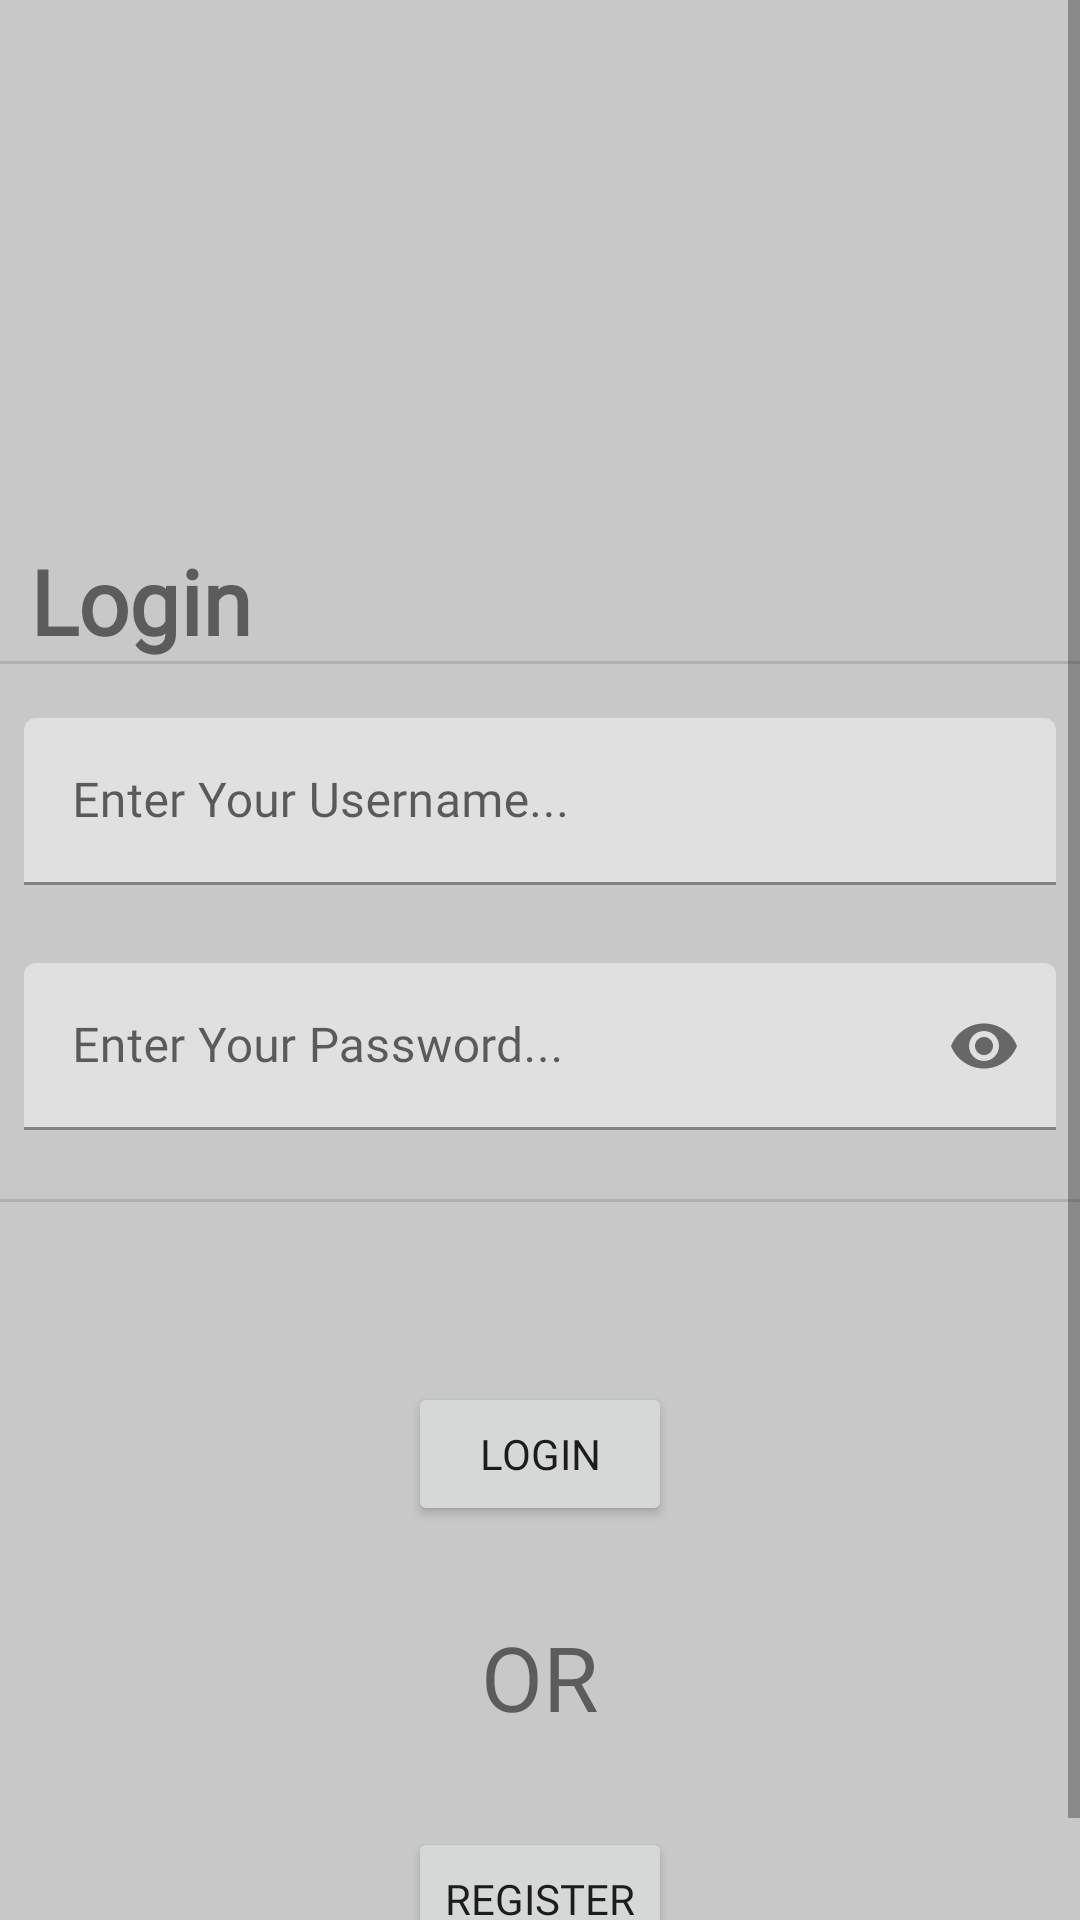

This screen was rendered from an Android layout file. Write that file and the resources it references.
<!-- AndroidManifest.xml: application theme Theme.SaFAri -->
<!-- res/layout/activity_main.xml -->
<?xml version="1.0" encoding="utf-8"?>
<ScrollView xmlns:android="http://schemas.android.com/apk/res/android"
    xmlns:app="http://schemas.android.com/apk/res-auto"
    xmlns:tools="http://schemas.android.com/tools"
    android:background="@color/cardview_shadow_start_color"
    android:layout_width="match_parent"
    android:layout_height="match_parent"
    android:orientation="vertical"
    tools:context=".MainActivity">

    <LinearLayout
        android:layout_width="match_parent"
        android:orientation="vertical"
        android:layout_height="match_parent">


    <TextView
        android:layout_width="wrap_content"
        android:layout_height="wrap_content"
        android:text="Login"
        android:fontFamily="@font/montserrat"
        android:textSize="30dp"
        android:layout_marginLeft="10dp"
        android:textStyle="bold"
        android:layout_gravity="left"
        android:layout_marginTop="180dp"
        ></TextView>


    <View
        android:id="@+id/divider"
        android:layout_width="match_parent"
        android:layout_height="1dp"
        android:background="?android:attr/listDivider" />

    <com.google.android.material.textfield.TextInputLayout
        android:layout_width="match_parent"
        android:padding="8dp"
        android:layout_height="wrap_content">

        <com.google.android.material.textfield.TextInputEditText
            android:layout_width="match_parent"
            android:layout_height="wrap_content"
            android:id="@+id/client_login_username"
            android:inputType="text"
            android:layout_marginTop="10dp"
            android:fontFamily="@font/montserrat"
            android:hint="Enter Your Username...">
        </com.google.android.material.textfield.TextInputEditText>


    </com.google.android.material.textfield.TextInputLayout>

    <com.google.android.material.textfield.TextInputLayout
        android:layout_width="match_parent"
        app:passwordToggleEnabled="true"
        android:padding="8dp"
        android:layout_height="wrap_content">

        <com.google.android.material.textfield.TextInputEditText
            android:layout_width="match_parent"
            android:layout_height="wrap_content"
            android:layout_marginTop="10dp"
            android:id="@+id/client_login_password"
            android:inputType="textPassword"
            android:fontFamily="@font/montserrat"
            android:hint="Enter Your Password...">
        </com.google.android.material.textfield.TextInputEditText>

    </com.google.android.material.textfield.TextInputLayout>

    <View
        android:id="@+id/divider2"
        android:layout_width="match_parent"
        android:layout_height="1dp"
        android:layout_marginTop="15dp"
        android:background="?android:attr/listDivider" />

    <Button
        android:layout_width="wrap_content"
        android:fontFamily="@font/montserrat"
        android:text="Login"
        android:layout_marginTop="60dp"
        android:id="@+id/client_login_login_Button"
        android:layout_gravity="center"
        android:layout_height="wrap_content">

    </Button>

    <TextView
        android:layout_width="wrap_content"
        android:layout_height="wrap_content"
        android:text="OR"
        android:layout_gravity="center"
        android:fontFamily="@font/montserrat"
        android:layout_marginTop="30dp"
        android:textSize="30dp"></TextView>

    <Button
        android:layout_width="wrap_content"
        android:layout_height="wrap_content"
        android:layout_gravity="center"
        android:id="@+id/client_login_register_Button"
        android:fontFamily="@font/montserrat"
        android:text="Register"
        android:layout_marginTop="30dp"></Button>

    <TextView
        android:layout_width="wrap_content"
        android:layout_height="wrap_content"
        android:layout_gravity="center"
        android:fontFamily="@font/montserrat"
        android:text="For New Users">
    </TextView>



    </LinearLayout>

</ScrollView>
<!-- resources referenced by this layout -->
<resources>
  <style name="Theme.SaFAri" parent="Theme.MaterialComponents.DayNight.DarkActionBar">
          
          <item name="colorPrimary">@color/purple_500</item>
          <item name="colorPrimaryVariant">@color/purple_700</item>
          <item name="colorOnPrimary">@color/white</item>
          
          <item name="colorSecondary">@color/teal_200</item>
          <item name="colorSecondaryVariant">@color/teal_700</item>
          <item name="colorOnSecondary">@color/white</item>
          
          <item name="android:statusBarColor">?attr/colorPrimaryVariant</item>
          
      </style>
  <color name="purple_500">#FF6200EE</color>
  <color name="purple_700">#FF3700B3</color>
  <color name="white">#FFFFFFFF</color>
  <color name="teal_200">#FF03DAC5</color>
  <color name="teal_700">#FF018786</color>
</resources>
